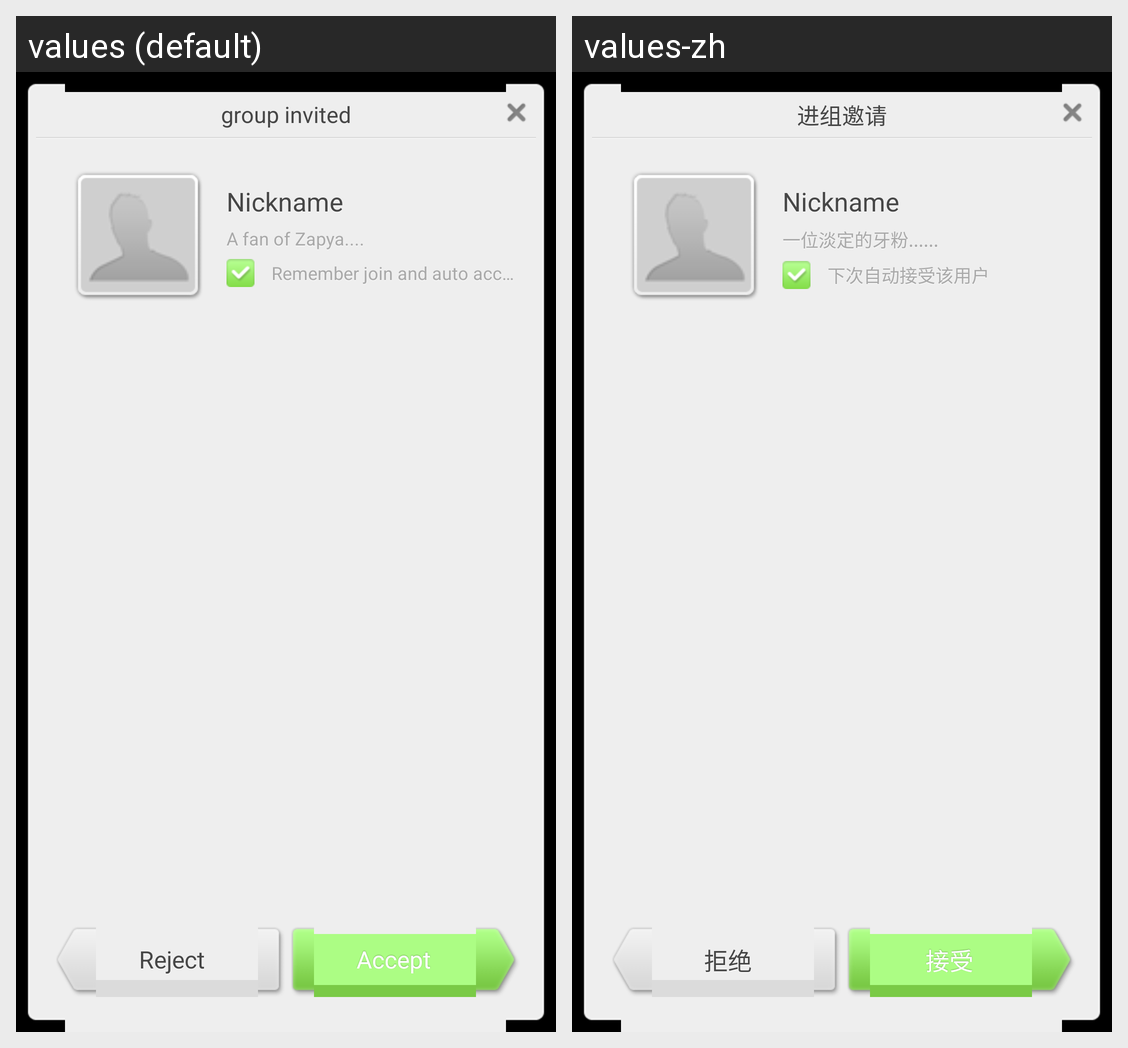

The Android screen above is rendered under two locales of the same app. Produce the string resources it draws, with the default and per-locale values.
Android screen res/layout/dm_accept_join.xml rendered under 2 locales, left to right: values (default), values-zh. Device: Nexus 5 (rendered at 1080×1920; each locale shown at half size, 540×960, under a caption strip naming it); theme android:Theme.Black.NoTitleBar.
Strings drawn on this screen, with the default value and each locale's value (text and hints the layout hard-codes, and strings that could not be matched under every locale, appear in the picture but are not listed):

joinrequest
  values: group invited
  values-zh: 进组邀请

sign_default
  values: A fan of Zapya....
  values-zh: 一位淡定的牙粉......

remember_join
  values: Remember join and auto accept next time
  values-zh: 下次自动接受该用户

reject
  values: Reject
  values-zh: 拒绝

accept
  values: Accept
  values-zh: 接受
